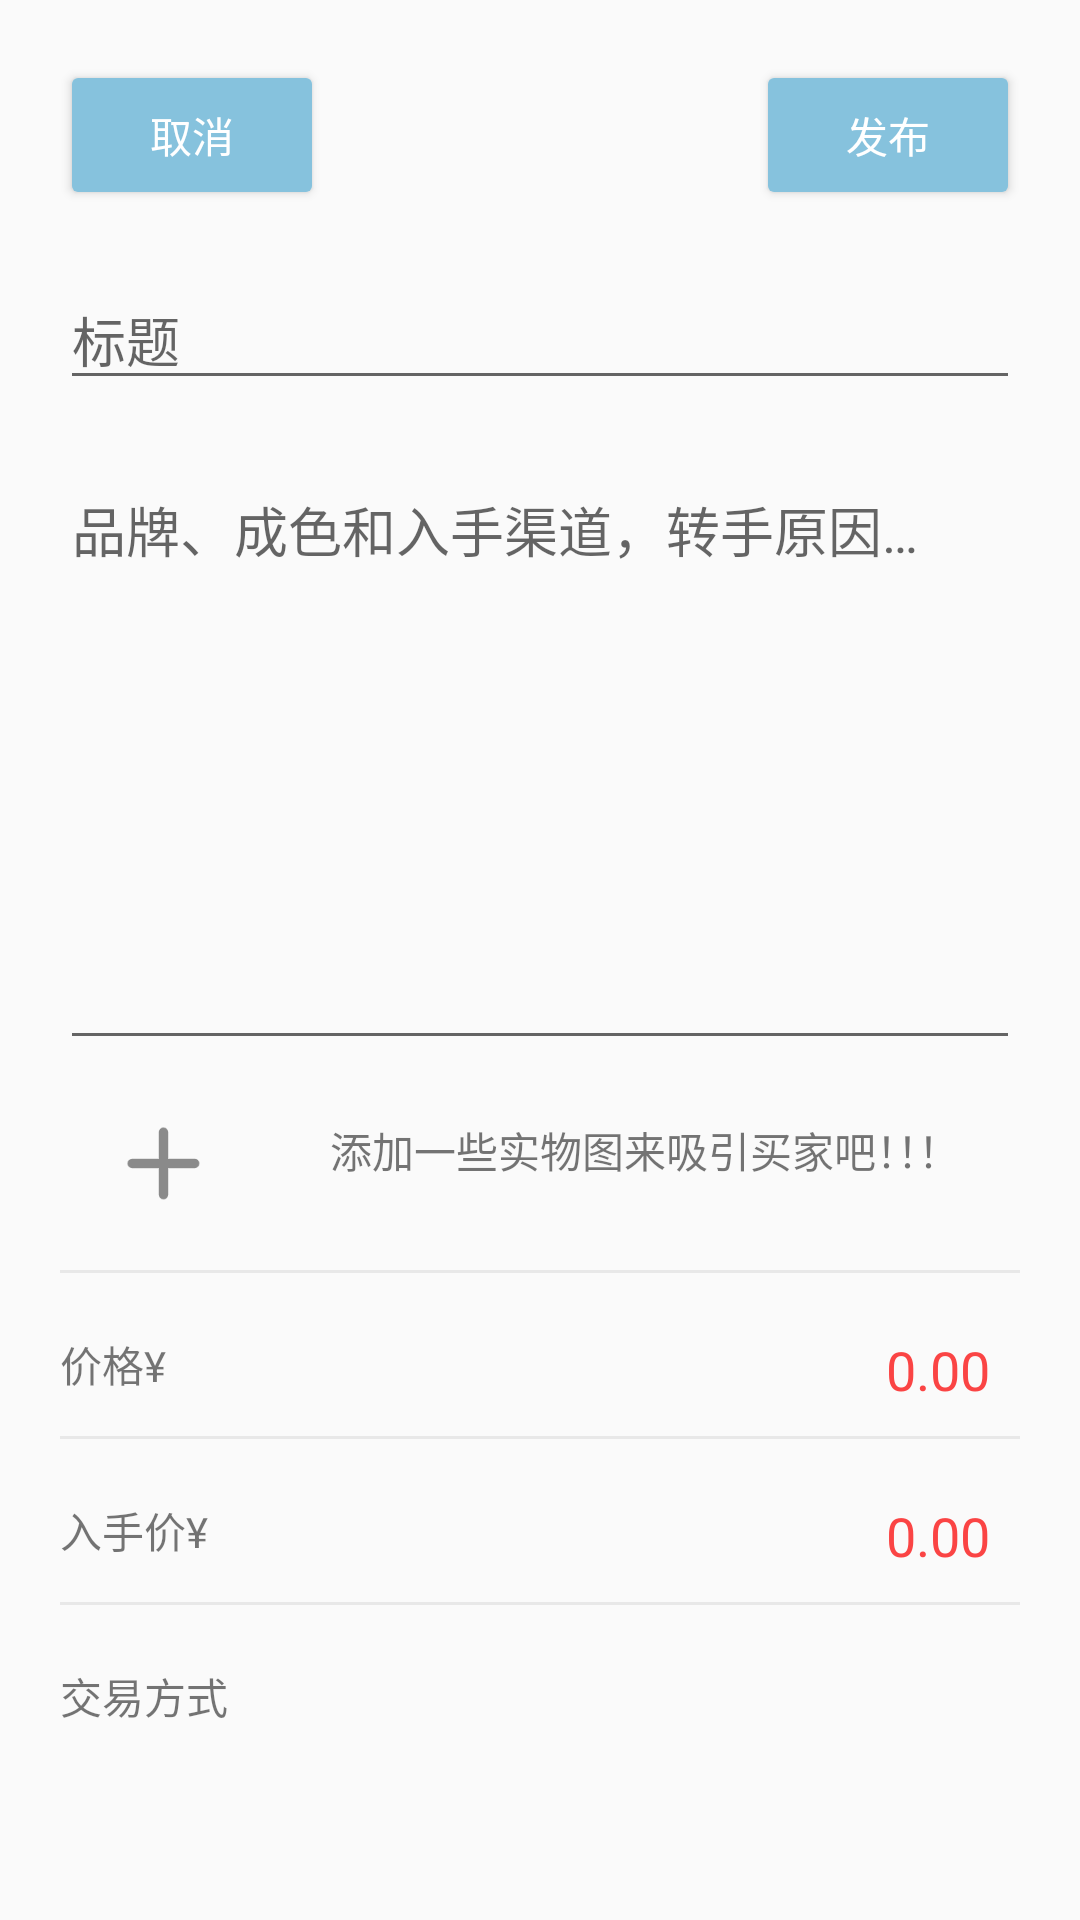

Produce the Android XML layout that renders to this screen, including the resource entries it uses.
<!-- AndroidManifest.xml: application theme Theme.EasyChange -->
<!-- res/layout/activity_publish_goods.xml -->
<?xml version="1.0" encoding="utf-8"?>
<LinearLayout xmlns:android="http://schemas.android.com/apk/res/android"
    xmlns:tools="http://schemas.android.com/tools"
    android:layout_width="match_parent"
    android:layout_height="wrap_content"
    xmlns:app="http://schemas.android.com/apk/res-auto"
    android:padding="20dp"
    android:orientation="vertical"
    android:scrollbars="vertical"
    android:isScrollContainer="true"
    tools:context=".activity.ui.main.PublishFragment">
    <ScrollView
        android:layout_width="match_parent"
        android:layout_height="wrap_content"
        android:scrollbars="none">
        <LinearLayout
            android:layout_width="match_parent"
            android:layout_height="wrap_content"
            android:orientation="vertical">
            <androidx.constraintlayout.widget.ConstraintLayout
                android:layout_width="match_parent"
                android:layout_height="wrap_content">
                <Button
                    android:id="@+id/cancel_button"
                    android:layout_width="wrap_content"
                    android:layout_height="50dp"
                    android:text="@string/cancel"
                    android:textColor="@color/white"
                    android:backgroundTint="@color/water_blue"
                    app:layout_constraintStart_toStartOf="parent"
                    app:layout_constraintTop_toTopOf="parent"/>
                <Button
                    android:id="@+id/publish_button"
                    android:layout_width="wrap_content"
                    android:layout_height="50dp"
                    android:text="@string/publish"
                    android:textColor="@color/white"
                    android:backgroundTint="@color/water_blue"
                    app:layout_constraintRight_toRightOf="parent"
                    app:layout_constraintTop_toTopOf="parent"/>
            </androidx.constraintlayout.widget.ConstraintLayout>
            <EditText
                android:id="@+id/title_text"
                android:layout_width="match_parent"
                android:layout_height="wrap_content"
                android:layout_marginTop="20dp"
                android:hint="@string/title"/>
            <com.google.android.material.textfield.TextInputEditText
                android:id="@+id/content_text"
                android:layout_width="match_parent"
                android:layout_height="wrap_content"
                android:minHeight="200dp"
                android:hint="@string/publish_hint"
                android:gravity="left|top"
                android:layout_marginTop="20dp"/>
            <androidx.recyclerview.widget.RecyclerView
                android:id="@+id/image_group"
                android:layout_width="match_parent"
                android:layout_height="wrap_content"
                android:orientation="horizontal">
            </androidx.recyclerview.widget.RecyclerView>
            <LinearLayout
                android:layout_width="wrap_content"
                android:layout_height="wrap_content"
                android:orientation="horizontal">
                <LinearLayout
                    android:layout_width="wrap_content"
                    android:layout_height="wrap_content"
                    android:background="@drawable/shape_radius_20dp"
                    android:backgroundTint="@color/gray_white"
                    android:layout_marginTop="10dp"
                    android:layout_marginStart="10dp">
                    <ImageView
                        android:id="@+id/add_button"
                        android:layout_width="50dp"
                        android:layout_height="50dp"
                        android:background="@drawable/add_icon"/>
                </LinearLayout>
                <TextView
                    android:layout_width="wrap_content"
                    android:layout_height="match_parent"
                    android:gravity="center"
                    android:text="@string/add_image_hint"
                    android:layout_marginStart="30dp"/>
            </LinearLayout>
            <LinearLayout
                android:layout_width="match_parent"
                android:layout_height="1dp"
                android:background="@color/gray_white"
                android:layout_marginVertical="10dp"/>
            <androidx.constraintlayout.widget.ConstraintLayout
                android:layout_width="match_parent"
                android:layout_height="wrap_content"
                android:paddingTop="10dp">
                <TextView
                    android:layout_width="wrap_content"
                    android:layout_height="wrap_content"
                    android:text="价格¥"
                    app:layout_constraintStart_toStartOf="parent"
                    app:layout_constraintTop_toTopOf="parent"/>
                <EditText
                    android:id="@+id/sell_price"
                    android:layout_width="wrap_content"
                    android:layout_height="wrap_content"
                    app:layout_constraintEnd_toEndOf="parent"
                    app:layout_constraintTop_toTopOf="parent"
                    android:background="@null"
                    android:text="0.00"
                    android:inputType="number"
                    android:maxLength="10"
                    android:textColor="@color/red"
                    android:paddingEnd="10dp"/>
            </androidx.constraintlayout.widget.ConstraintLayout>
            <LinearLayout
                android:layout_width="match_parent"
                android:layout_height="1dp"
                android:background="@color/gray_white"
                android:layout_marginVertical="10dp"/>
            <androidx.constraintlayout.widget.ConstraintLayout
                android:layout_width="match_parent"
                android:layout_height="wrap_content"
                android:paddingTop="10dp">
                <TextView
                    android:layout_width  ="wrap_content"
                    android:layout_height="wrap_content"
                    android:text="入手价¥"
                    app:layout_constraintStart_toStartOf="parent"
                    app:layout_constraintTop_toTopOf="parent"/>
                <EditText
                    android:id="@+id/buy_price"
                    android:layout_width="wrap_content"
                    android:layout_height="wrap_content"
                    app:layout_constraintEnd_toEndOf="parent"
                    app:layout_constraintTop_toTopOf="parent"
                    android:background="@null"
                    android:text="0.00"
                    android:inputType="number"
                    android:maxLength="10"
                    android:textColor="@color/red"
                    android:paddingEnd="10dp"/>
            </androidx.constraintlayout.widget.ConstraintLayout>
            <LinearLayout
                android:layout_width="match_parent"
                android:layout_height="1dp"
                android:background="@color/gray_white"
                android:layout_marginVertical="10dp"/>
            <androidx.constraintlayout.widget.ConstraintLayout
                android:layout_width="match_parent"
                android:layout_height="wrap_content"
                android:paddingTop="10dp">
                <TextView
                    android:layout_width  ="wrap_content"
                    android:layout_height="wrap_content"
                    android:text="交易方式"
                    app:layout_constraintStart_toStartOf="parent"
                    app:layout_constraintTop_toTopOf="parent"/>
                <LinearLayout
                    android:id="@+id/transaction_mode_group_view"
                    android:orientation="vertical"
                    android:layout_width="wrap_content"
                    android:layout_height="wrap_content"
                    app:layout_constraintEnd_toEndOf="parent"
                    app:layout_constraintTop_toTopOf="parent">
                </LinearLayout>
            </androidx.constraintlayout.widget.ConstraintLayout>
        </LinearLayout>
    </ScrollView>

</LinearLayout>
<!-- resources referenced by this layout -->
<resources>
  <color name="gray_white">#E8E8E8</color>
  <color name="red">#FA4444</color>
  <color name="water_blue">#86C2DD</color>
  <color name="white">#FFFFFFFF</color>
  <!-- drawable add_icon: png bitmap (drawable, 2373 bytes) -->
  <string name="add_image_hint">添加一些实物图来吸引买家吧！！！</string>
  <string name="cancel">取消</string>
  <string name="publish">发布</string>
  <string name="publish_hint">品牌、成色和入手渠道，转手原因…</string>
  <string name="title">标题</string>
  <style name="Theme.EasyChange" parent="Theme.MaterialComponents.DayNight.DarkActionBar.Bridge">
          
          <item name="colorPrimary">@color/dim_white</item>
          <item name="colorOnPrimary">@color/dim_white</item>
          
          <item name="colorSecondary">@color/teal_200</item>
          <item name="colorSecondaryVariant">@color/teal_700</item>
          <item name="colorOnSecondary">@color/black</item>
          
          <item name="android:statusBarColor" tools:targetApi="l">?attr/colorPrimary</item>
          
          <item name="windowActionBar">false</item>
          <item name="windowNoTitle">true</item>
          <item name="alpha">1</item>
      </style>
  <color name="dim_white">#F4F4F4</color>
  <color name="teal_200">#FF03DAC5</color>
  <color name="teal_700">#FF018786</color>
  <color name="black">#FF000000</color>
</resources>
